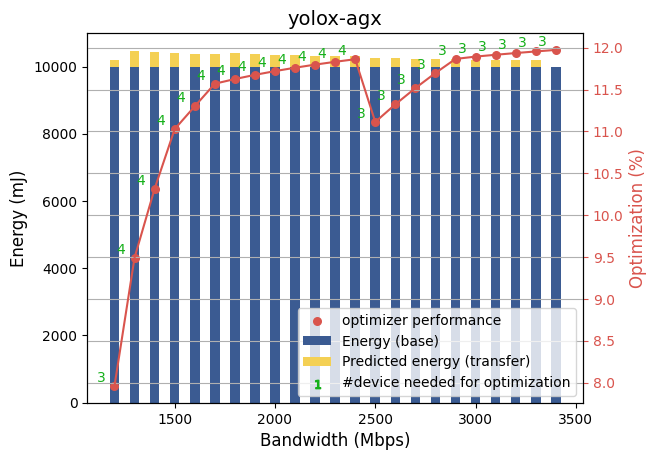

The data file committed next to this chart (first rows):
bandwidth, optimizer, energy, device, payload
1200, 7.959, 196.2, 3, 1.956
1300, 9.492, 470.4, 4, 5.081
1400, 10.32, 432.8, 4, 5.081
1500, 11.03, 404.4, 4, 5.081
1600, 11.3, 366.4, 4, 5.081
1700, 11.57, 383.7, 4, 5.653
1800, 11.63, 390.4, 4, 5.653
1900, 11.68, 373, 4, 5.653
2000, 11.72, 354.4, 4, 5.653
2100, 11.76, 338.6, 4, 5.653
2200, 11.8, 323.2, 4, 5.653
2300, 11.83, 312.9, 4, 5.653
2400, 11.86, 299.8, 4, 5.653
2500, 11.11, 253.7, 3, 4.928
2600, 11.32, 246.6, 3, 4.928
2700, 11.52, 233.9, 3, 4.928
2800, 11.7, 221.2, 3, 4.928
2900, 11.87, 213.6, 3, 4.928
3000, 11.89, 206.5, 3, 4.928
3100, 11.92, 199.8, 3, 4.928
3200, 11.94, 193.6, 3, 4.928
3300, 11.96, 187.7, 3, 4.928
3400, 11.97, 0.0, 3, 4.928
